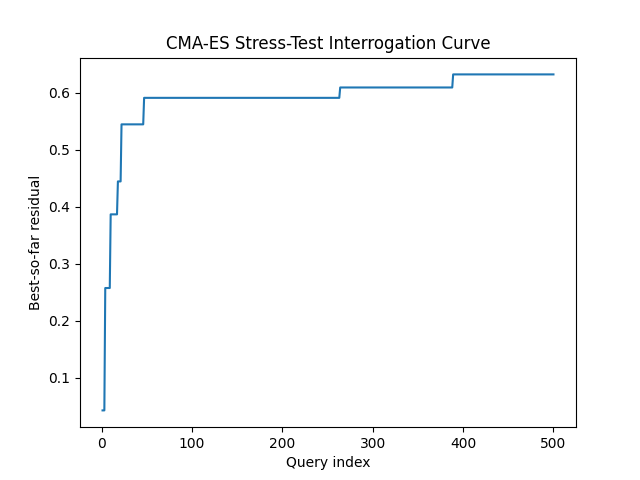

The file beside this chart, header and first rows:
query, best_residual, attempts
1, 0.04241, 1
2, 0.04241, 2
3, 0.04241, 3
4, 0.2573, 4
5, 0.2573, 5
6, 0.2573, 6
7, 0.2573, 7
8, 0.2573, 8
9, 0.2573, 9
10, 0.3866, 10
11, 0.3866, 11
12, 0.3866, 12
13, 0.3866, 13
14, 0.3866, 14
15, 0.3866, 15
16, 0.3866, 16
17, 0.3866, 17
18, 0.4444, 18
19, 0.4444, 19
20, 0.4444, 20
21, 0.4444, 21
22, 0.5446, 22
23, 0.5446, 23
24, 0.5446, 24
25, 0.5446, 25
26, 0.5446, 26
27, 0.5446, 27
28, 0.5446, 28
29, 0.5446, 29
30, 0.5446, 30
31, 0.5446, 31
32, 0.5446, 32
33, 0.5446, 33
34, 0.5446, 34
35, 0.5446, 35
36, 0.5446, 36
37, 0.5446, 37
38, 0.5446, 38
39, 0.5446, 39
40, 0.5446, 40
41, 0.5446, 41
42, 0.5446, 42
43, 0.5446, 43
44, 0.5446, 44
45, 0.5446, 45
46, 0.5446, 46
47, 0.5912, 47
48, 0.5912, 48
49, 0.5912, 49
50, 0.5912, 50
51, 0.5912, 51
52, 0.5912, 52
53, 0.5912, 53
54, 0.5912, 54
55, 0.5912, 55
56, 0.5912, 56
57, 0.5912, 57
58, 0.5912, 58
59, 0.5912, 59
60, 0.5912, 60
... 440 more rows
